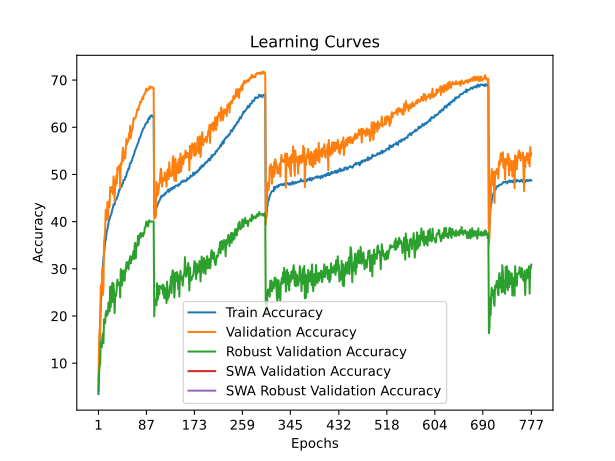

The table this chart was drawn from, first rows:
time; train_accuracy; train_loss; valid_accuracy; valid_loss; valid_accuracy_robust; valid_accuracy_swa; valid_accuracy_robust_swa
131,4716; 3,4788; 5,0233; 6,2000; 4,6394; 4,2069; 6,2000; 4,2069
245,2544; 8,7718; 4,6036; 13,4400; 3,9853; 7,4517; 13,4400; 7,4517
388,7042; 14,0377; 4,2785; 17,1700; 3,7130; 9,4552; 17,1700; 9,4552
487,9138; 18,0787; 4,0714; 15,4700; 3,9813; 9,8000; 15,4700; 9,8000
608,8585; 21,8330; 3,9000; 26,0500; 3,2024; 14,4207; 26,0500; 14,4207
707,3278; 24,2166; 3,7780; 26,7400; 3,1762; 13,4069; 26,7400; 13,4069
806,5746; 26,6745; 3,6785; 25,9300; 3,2873; 13,3552; 25,9300; 13,3552
962,1843; 28,8056; 3,5740; 30,2400; 3,0533; 15,4517; 30,2400; 15,4517
1057,7364; 30,5827; 3,5056; 24,4600; 3,5452; 16,2586; 24,4600; 16,2586
1156,9674; 32,2291; 3,4291; 26,1300; 3,4289; 14,2759; 26,1300; 14,2759
1255,2442; 33,1986; 3,3883; 35,6400; 2,7380; 19,3069; 35,6400; 19,3069
1352,1507; 34,2405; 3,3377; 36,6000; 2,7073; 18,3690; 36,6000; 18,3690
1464,7075; 35,6213; 3,2848; 38,0800; 2,5979; 18,4724; 38,0800; 18,4724
1561,1527; 36,0930; 3,2692; 42,4900; 2,4281; 20,5793; 42,4900; 20,5793
1677,3603; 37,0897; 3,2284; 41,0900; 2,4745; 21,1103; 41,0900; 21,1103
1778,9742; 37,9284; 3,1954; 40,3600; 2,5206; 20,0172; 40,3600; 20,0172
1879,5712; 38,3840; 3,1672; 44,1500; 2,3439; 20,2172; 44,1500; 20,2172
2025,0002; 38,9301; 3,1463; 40,6400; 2,5309; 20,6621; 40,6400; 20,6621
2123,7731; 39,7216; 3,1170; 44,2500; 2,3351; 22,8862; 44,2500; 22,8862
2228,6763; 40,3442; 3,0969; 43,2100; 2,4224; 21,2034; 43,2100; 21,2034
2332,2070; 40,5332; 3,0823; 43,0900; 2,3995; 20,9724; 43,0900; 20,9724
2432,5648; 41,0663; 3,0572; 47,2900; 2,1947; 26,2345; 47,2900; 26,2345
2537,4362; 41,3298; 3,0542; 46,3000; 2,2268; 21,9069; 46,3000; 21,9069
2636,2096; 41,5993; 3,0445; 46,3200; 2,2475; 24,6483; 46,3200; 24,6483
2785,9076; 42,1474; 3,0147; 47,3600; 2,1987; 26,1034; 47,3600; 26,1034
2886,4837; 42,6171; 2,9969; 47,1900; 2,2148; 27,0552; 47,1900; 27,0552
2986,2561; 42,9560; 2,9862; 45,8400; 2,2776; 22,9552; 45,8400; 22,9552
3097,7072; 43,6107; 2,9573; 49,5800; 2,0874; 26,8690; 49,5800; 26,8690
3198,9110; 43,6932; 2,9531; 48,2600; 2,1471; 25,0241; 48,2600; 25,0241
3335,3324; 43,5765; 2,9597; 44,3400; 2,3688; 20,6103; 44,3400; 20,6103
3433,4417; 44,4042; 2,9336; 48,8400; 2,1085; 24,2862; 48,8400; 24,2862
3535,7245; 44,5470; 2,9256; 47,6000; 2,1979; 24,1690; 47,6000; 24,1690
3703,9417; 44,7120; 2,9190; 49,7500; 2,0786; 24,7138; 49,7500; 24,7138
3804,2858; 44,9222; 2,9057; 48,1200; 2,1434; 26,1724; 48,1200; 26,1724
3919,2033; 45,3094; 2,8910; 51,4400; 1,9976; 27,7069; 51,4400; 27,7069
4017,8479; 45,6785; 2,8806; 51,1800; 2,0259; 26,8000; 51,1800; 26,8000
4120,3329; 46,0224; 2,8641; 50,9100; 2,0441; 26,5793; 50,9100; 26,5793
4225,8970; 46,7244; 2,8407; 51,9000; 1,9840; 27,0241; 51,9000; 27,0241
4329,1947; 46,6872; 2,8446; 50,8700; 2,0187; 26,9552; 50,8700; 26,9552
4443,3422; 47,0392; 2,8271; 47,1200; 2,2360; 23,9276; 47,1200; 23,9276
4549,3525; 47,2333; 2,8183; 52,4100; 1,9552; 29,9379; 52,4100; 29,9379
4662,5343; 47,2785; 2,8110; 51,9900; 1,9854; 28,9759; 51,9900; 28,9759
4764,1714; 47,6476; 2,7951; 52,6700; 1,9347; 26,4517; 52,6700; 26,4517
4866,2116; 48,1565; 2,7808; 54,4800; 1,8443; 27,3034; 54,4800; 27,3034
4979,9158; 48,0811; 2,7800; 55,6800; 1,8323; 29,6345; 55,6800; 29,6345
5082,3952; 48,8334; 2,7554; 52,9200; 1,9334; 27,7586; 52,9200; 27,7586
5184,0884; 48,7670; 2,7501; 54,4400; 1,8778; 27,8586; 54,4400; 27,8586
5288,1626; 48,8696; 2,7475; 54,7100; 1,8328; 27,4655; 54,7100; 27,4655
5388,2178; 49,4539; 2,7284; 53,4700; 1,9483; 29,9000; 53,4700; 29,9000
5521,5457; 49,3664; 2,7280; 55,7200; 1,8055; 29,3690; 55,7200; 29,3690
5621,7898; 49,7395; 2,7152; 57,5500; 1,7387; 31,1483; 57,5500; 31,1483
5729,2033; 50,4526; 2,6877; 56,3600; 1,7844; 31,4552; 56,3600; 31,4552
5832,9806; 50,5924; 2,6832; 57,0900; 1,7590; 30,2069; 57,0900; 30,2069
5932,5554; 50,9544; 2,6666; 56,9100; 1,7733; 30,6379; 56,9100; 30,6379
6053,5965; 51,2692; 2,6575; 57,2800; 1,7455; 29,9069; 57,2800; 29,9069
6154,7110; 51,2099; 2,6542; 58,7200; 1,6806; 31,6759; 58,7200; 31,6759
6290,2751; 52,0346; 2,6262; 58,5400; 1,6727; 31,9207; 58,5400; 31,9207
6392,1758; 52,4459; 2,6115; 60,3300; 1,6110; 32,6759; 60,3300; 32,6759
6490,8971; 52,3835; 2,6144; 57,6600; 1,7165; 31,1448; 57,6600; 31,1448
6603,7994; 52,8090; 2,5976; 58,8600; 1,7018; 32,4483; 58,8600; 32,4483
... 717 more rows
